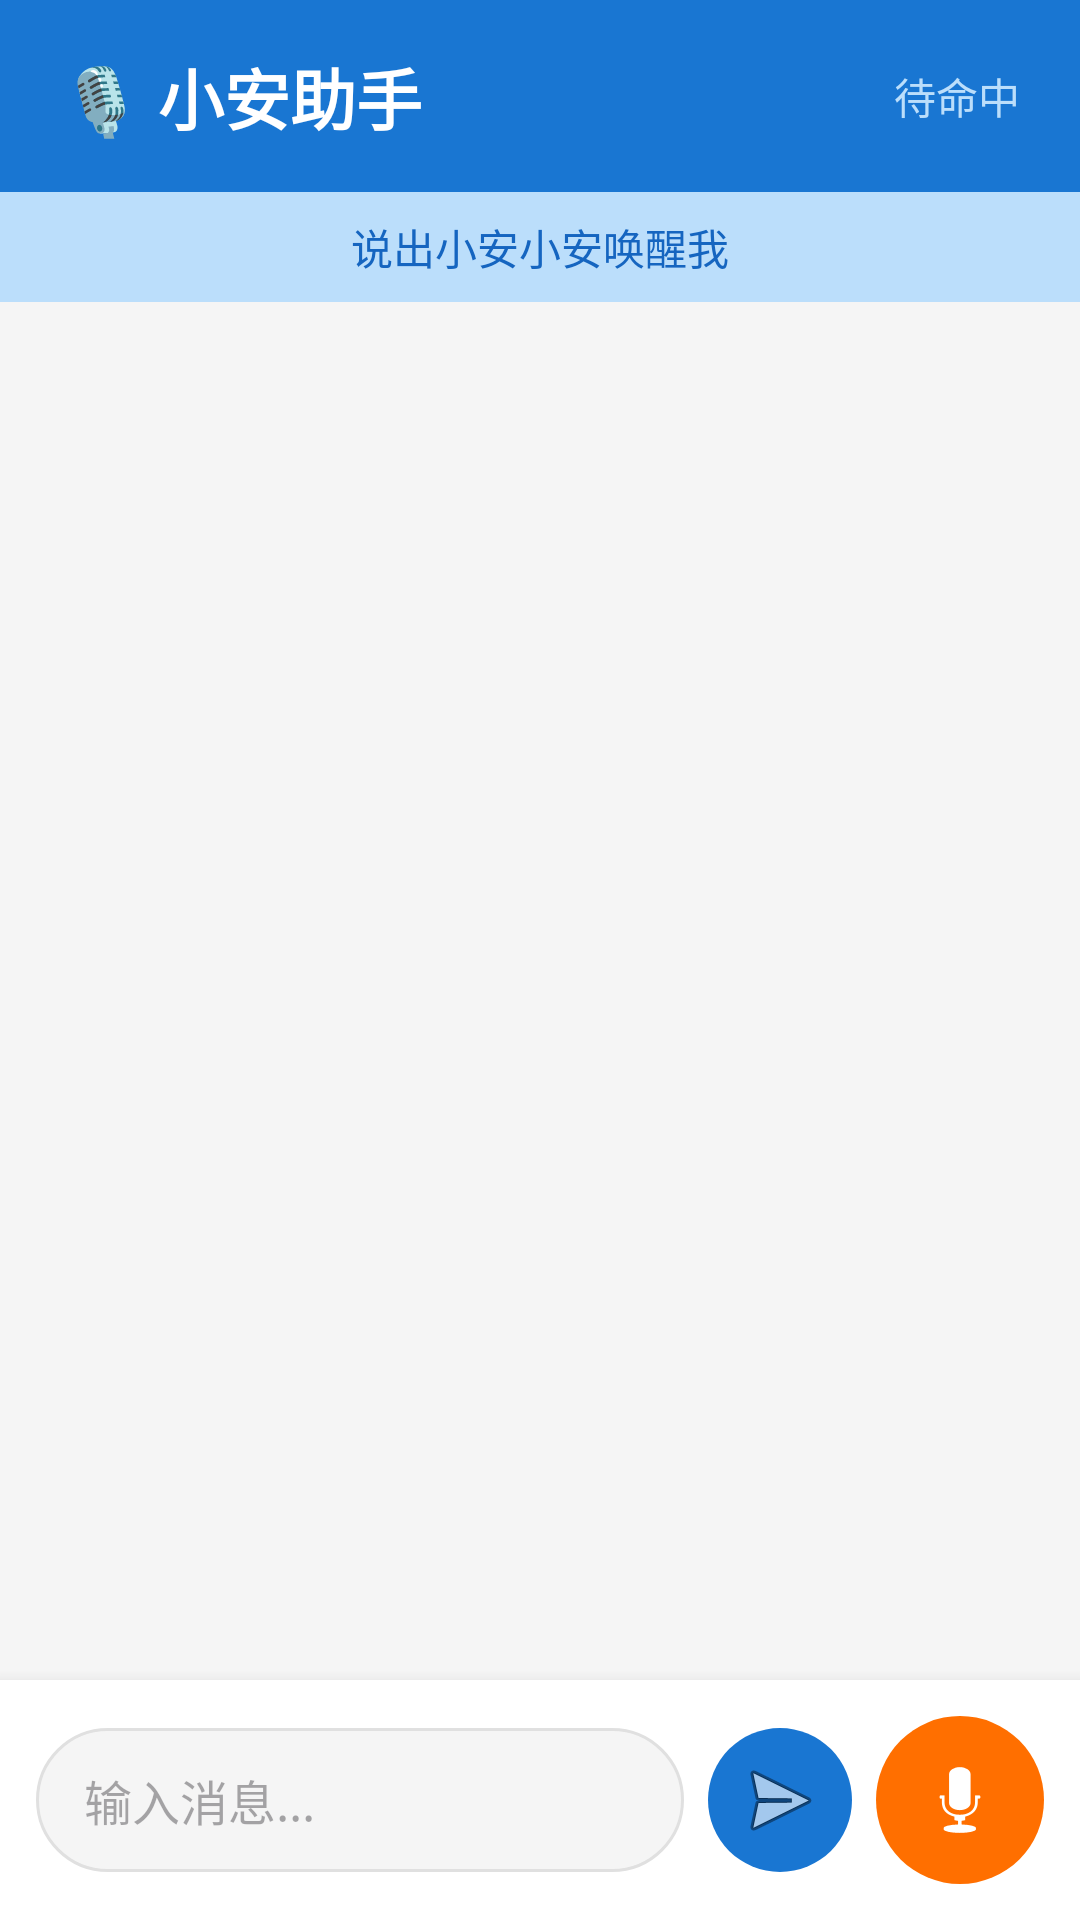

Produce the Android XML layout that renders to this screen, including the resource entries it uses.
<!-- AndroidManifest.xml: application theme Theme.XiaoAnAssistant -->
<!-- res/layout/activity_main.xml -->
<?xml version="1.0" encoding="utf-8"?>

<androidx.constraintlayout.widget.ConstraintLayout
    xmlns:android="http://schemas.android.com/apk/res/android"
    xmlns:app="http://schemas.android.com/apk/res-auto"
    android:layout_width="match_parent"
    android:layout_height="match_parent"
    android:background="@color/bg_light">

    
    <LinearLayout
        android:id="@+id/topBar"
        android:layout_width="match_parent"
        android:layout_height="64dp"
        android:background="@color/primary"
        android:gravity="center_vertical"
        android:orientation="horizontal"
        android:paddingHorizontal="20dp"
        app:layout_constraintTop_toTopOf="parent">

        <TextView
            android:layout_width="0dp"
            android:layout_height="wrap_content"
            android:layout_weight="1"
            android:text="🎙️ 小安助手"
            android:textColor="@color/white"
            android:textSize="22sp"
            android:textStyle="bold" />

        <TextView
            android:id="@+id/tvStatus"
            android:layout_width="wrap_content"
            android:layout_height="wrap_content"
            android:text="待命中"
            android:textColor="@color/primary_light"
            android:textSize="14sp" />

    </LinearLayout>

    
    <TextView
        android:id="@+id/tvWakeupHint"
        android:layout_width="match_parent"
        android:layout_height="wrap_content"
        android:background="@color/primary_light"
        android:gravity="center"
        android:padding="8dp"
        android:text="@string/wakeup_hint"
        android:textColor="@color/primary_dark"
        android:textSize="14sp"
        app:layout_constraintTop_toBottomOf="@id/topBar" />

    
    <androidx.recyclerview.widget.RecyclerView
        android:id="@+id/rvChat"
        android:layout_width="match_parent"
        android:layout_height="0dp"
        android:clipToPadding="false"
        android:padding="12dp"
        app:layout_constraintBottom_toTopOf="@id/bottomBar"
        app:layout_constraintTop_toBottomOf="@id/tvWakeupHint" />

    
    <LinearLayout
        android:id="@+id/bottomBar"
        android:layout_width="match_parent"
        android:layout_height="wrap_content"
        android:background="@color/white"
        android:elevation="8dp"
        android:gravity="center_vertical"
        android:orientation="horizontal"
        android:padding="12dp"
        app:layout_constraintBottom_toBottomOf="parent">

        <com.google.android.material.textfield.TextInputEditText
            android:id="@+id/etInput"
            android:layout_width="0dp"
            android:layout_height="48dp"
            android:layout_weight="1"
            android:background="@drawable/input_bg"
            android:hint="输入消息..."
            android:paddingHorizontal="16dp"
            android:textSize="16sp" />

        <ImageButton
            android:id="@+id/btnSend"
            android:layout_width="48dp"
            android:layout_height="48dp"
            android:layout_marginStart="8dp"
            android:background="@drawable/btn_send_bg"
            android:contentDescription="发送"
            android:src="@android:drawable/ic_menu_send"
            android:textColor="@color/white" />

        <ImageButton
            android:id="@+id/btnMic"
            android:layout_width="56dp"
            android:layout_height="56dp"
            android:layout_marginStart="8dp"
            android:background="@drawable/btn_mic_bg"
            android:contentDescription="语音"
            android:padding="12dp"
            android:scaleType="fitCenter"
            android:src="@android:drawable/ic_btn_speak_now"
            app:tint="@color/white" />

    </LinearLayout>

    
    <LinearLayout
        android:id="@+id/voiceOverlay"
        android:layout_width="match_parent"
        android:layout_height="0dp"
        android:background="#CC000000"
        android:gravity="center"
        android:orientation="vertical"
        android:visibility="gone"
        app:layout_constraintBottom_toBottomOf="parent"
        app:layout_constraintTop_toTopOf="parent">

        <ImageView
            android:id="@+id/ivMicAnim"
            android:layout_width="120dp"
            android:layout_height="120dp"
            android:src="@android:drawable/ic_btn_speak_now"
            app:tint="@color/white" />

        <TextView
            android:id="@+id/tvListening"
            android:layout_width="wrap_content"
            android:layout_height="wrap_content"
            android:layout_marginTop="16dp"
            android:text="正在聆听..."
            android:textColor="@color/white"
            android:textSize="24sp"
            android:textStyle="bold" />

        <TextView
            android:id="@+id/tvPartialResult"
            android:layout_width="match_parent"
            android:layout_height="wrap_content"
            android:layout_marginHorizontal="40dp"
            android:layout_marginTop="16dp"
            android:gravity="center"
            android:textColor="@color/primary_light"
            android:textSize="18sp" />

        <com.google.android.material.button.MaterialButton
            android:id="@+id/btnStopListening"
            android:layout_width="wrap_content"
            android:layout_height="wrap_content"
            android:layout_marginTop="24dp"
            android:text="停止聆听"
            android:textSize="16sp"
            app:cornerRadius="24dp" />

    </LinearLayout>

</androidx.constraintlayout.widget.ConstraintLayout>
<!-- resources referenced by this layout -->
<resources>
  <color name="bg_light">#F5F5F5</color>
  <color name="primary">#1976D2</color>
  <color name="primary_dark">#1565C0</color>
  <color name="primary_light">#BBDEFB</color>
  <color name="white">#FFFFFF</color>
  <!-- drawable btn_mic_bg (drawable) -->
  <?xml version="1.0" encoding="utf-8"?>
  
  <shape xmlns:android="http://schemas.android.com/apk/res/android"
      android:shape="oval">
      <solid android:color="@color/accent" />
  </shape>
  <!-- drawable btn_send_bg (drawable) -->
  <?xml version="1.0" encoding="utf-8"?>
  
  <shape xmlns:android="http://schemas.android.com/apk/res/android"
      android:shape="rectangle">
      <corners android:radius="24dp" />
      <solid android:color="@color/primary" />
  </shape>
  <!-- drawable input_bg (drawable) -->
  <?xml version="1.0" encoding="utf-8"?>
  
  <shape xmlns:android="http://schemas.android.com/apk/res/android"
      android:shape="rectangle">
      <corners android:radius="24dp" />
      <solid android:color="@color/bg_light" />
      <stroke android:width="1dp" android:color="@color/divider" />
  </shape>
  <string name="wakeup_hint">说出"小安小安"唤醒我</string>
  <style name="Theme.XiaoAnAssistant" parent="Theme.Material3.Light.NoActionBar">
          <item name="colorPrimary">#1976D2</item>
          <item name="colorPrimaryVariant">#1565C0</item>
          <item name="colorOnPrimary">@android:color/white</item>
          <item name="colorSecondary">#FF6F00</item>
          <item name="colorSecondaryVariant">#E65100</item>
          <item name="colorOnSecondary">@android:color/white</item>
          <item name="android:statusBarColor">#1565C0</item>
      </style>
  <color name="accent">#FF6F00</color>
  <color name="divider">#E0E0E0</color>
</resources>
